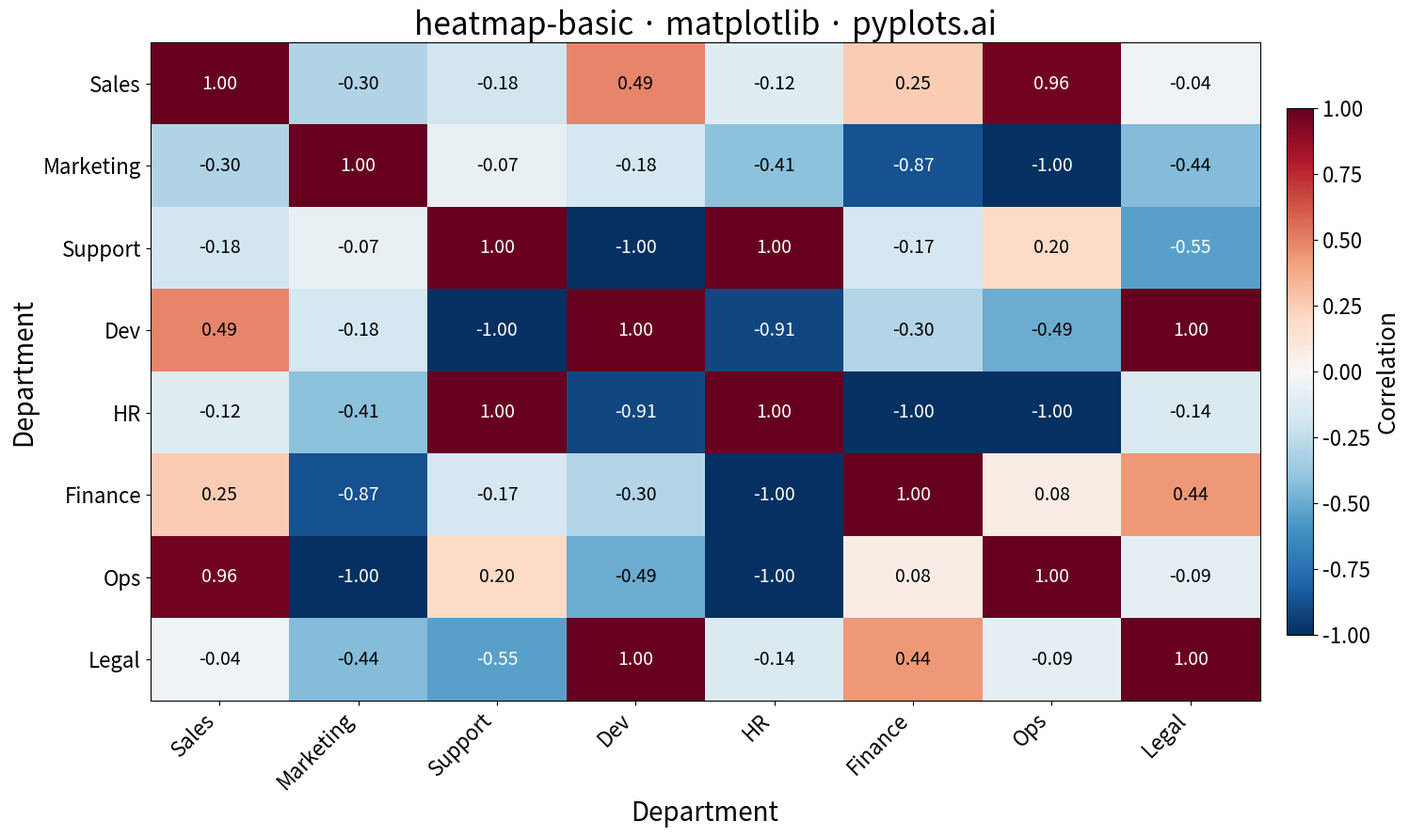

Recreate this plot in Python.
""" pyplots.ai
heatmap-basic: Basic Heatmap
Library: matplotlib 3.10.8 | Python 3.13.11
Quality: 95/100 | Created: 2025-12-14
"""

import matplotlib.pyplot as plt
import numpy as np


# Data - correlation-like matrix with meaningful labels
np.random.seed(42)
categories = ["Sales", "Marketing", "Support", "Dev", "HR", "Finance", "Ops", "Legal"]
n = len(categories)

# Generate a correlation-like symmetric matrix
raw = np.random.randn(n, n)
data = (raw + raw.T) / 2  # Make symmetric
np.fill_diagonal(data, 1)  # Perfect correlation on diagonal
data = np.clip(data, -1, 1)  # Clip to valid correlation range

# Create plot (4800x2700 px)
fig, ax = plt.subplots(figsize=(16, 9))

# Heatmap with diverging colormap for positive/negative values
im = ax.imshow(data, cmap="RdBu_r", vmin=-1, vmax=1, aspect="auto")

# Add colorbar
cbar = fig.colorbar(im, ax=ax, shrink=0.8, pad=0.02)
cbar.ax.tick_params(labelsize=16)
cbar.set_label("Correlation", fontsize=18)

# Set ticks and labels
ax.set_xticks(np.arange(n))
ax.set_yticks(np.arange(n))
ax.set_xticklabels(categories, fontsize=16, rotation=45, ha="right")
ax.set_yticklabels(categories, fontsize=16)

# Add value annotations in cells
for i in range(n):
    for j in range(n):
        value = data[i, j]
        # Use white text on dark cells, black on light cells
        text_color = "white" if abs(value) > 0.5 else "black"
        ax.text(j, i, f"{value:.2f}", ha="center", va="center", fontsize=14, color=text_color)

# Labels and title
ax.set_xlabel("Department", fontsize=20)
ax.set_ylabel("Department", fontsize=20)
ax.set_title("heatmap-basic · matplotlib · pyplots.ai", fontsize=24)

plt.tight_layout()
plt.savefig("plot.png", dpi=300, bbox_inches="tight")
